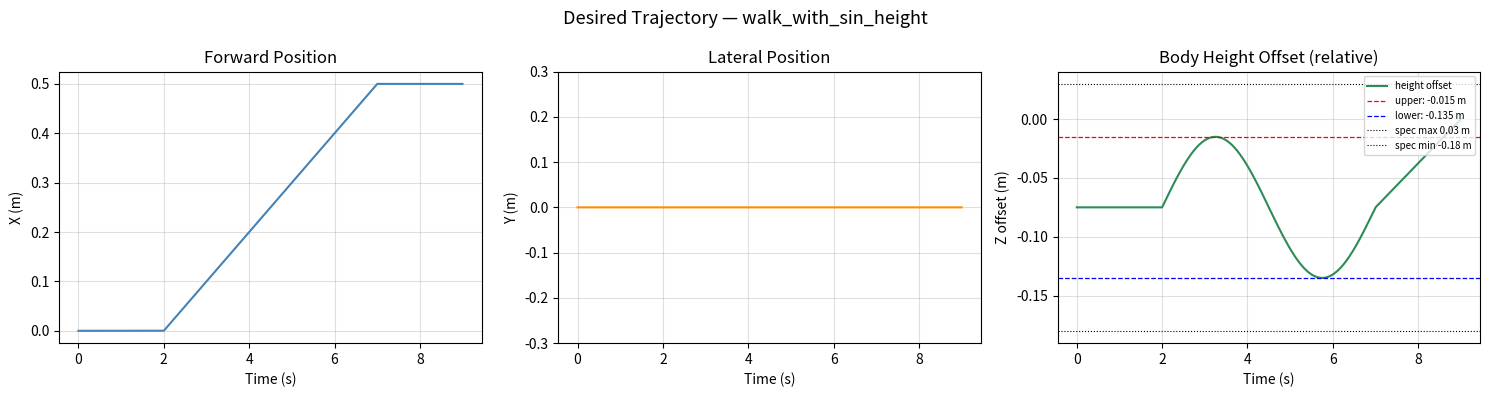
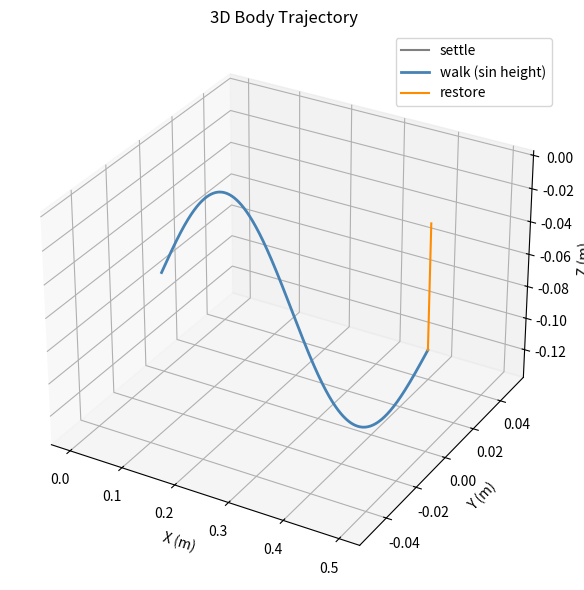

Here is the Python script that generated these plots, in order:
"""
Desired trajectory for walk_with_sin_height node.
Parameters must match walk_with_sin_height.cpp exactly.

Z is the BodyHeight relative offset (m) sent to the robot, range [-0.18, 0.03].
"""

import matplotlib
matplotlib.use("Agg")
import numpy as np
import matplotlib.pyplot as plt
from mpl_toolkits.mplot3d import Axes3D  # noqa: F401

# --- Parameters matching C++ node ---
DT           = 0.002   # s
SETTLE_TIME  = 2.0     # s
WALK_TIME    = 5.0     # s (1 full cycle)
RESTORE_TIME = 2.0     # s
VX           = 0.1     # m/s
H_CENTER     = -0.075  # m  (BodyHeight offset at wave center)
H_AMP        = 0.06    # m  (sin amplitude)
H_PERIOD     = 5.0     # s

# Height bounds from Unitree spec
H_MIN = -0.18
H_MAX =  0.03

# --- Build trajectory ---
total_time = SETTLE_TIME + WALK_TIME + RESTORE_TIME
t = np.arange(0.0, total_time, DT)

x = np.zeros_like(t)
y = np.zeros_like(t)
z = np.zeros_like(t)   # BodyHeight relative offset (m)

for i, ti in enumerate(t):
    if ti < SETTLE_TIME:
        x[i] = 0.0
        z[i] = H_CENTER
    elif ti < SETTLE_TIME + WALK_TIME:
        wt = ti - SETTLE_TIME
        x[i] = VX * wt
        z[i] = H_CENTER + H_AMP * np.sin(2.0 * np.pi * wt / H_PERIOD)
    else:
        h_start = H_CENTER + H_AMP * np.sin(2.0 * np.pi * WALK_TIME / H_PERIOD)
        alpha = min((ti - (SETTLE_TIME + WALK_TIME)) / RESTORE_TIME, 1.0)
        x[i] = VX * WALK_TIME
        z[i] = h_start + alpha * (0.0 - h_start)

y[:] = 0.0

# --- Time-series plots ---
fig, axes = plt.subplots(1, 3, figsize=(15, 4))
fig.suptitle("Desired Trajectory — walk_with_sin_height", fontsize=13)

ax = axes[0]
ax.plot(t, x, color="steelblue")
ax.set_xlabel("Time (s)")
ax.set_ylabel("X (m)")
ax.set_title("Forward Position")
ax.grid(True, alpha=0.4)

ax = axes[1]
ax.plot(t, y, color="darkorange")
ax.set_xlabel("Time (s)")
ax.set_ylabel("Y (m)")
ax.set_title("Lateral Position")
ax.set_ylim(-0.3, 0.3)
ax.grid(True, alpha=0.4)

ax = axes[2]
ax.plot(t, z, color="seagreen", label="height offset")
ax.axhline(H_CENTER + H_AMP, color="red",  linestyle="--", linewidth=0.9, label=f"upper: {H_CENTER+H_AMP:.3f} m")
ax.axhline(H_CENTER - H_AMP, color="blue", linestyle="--", linewidth=0.9, label=f"lower: {H_CENTER-H_AMP:.3f} m")
ax.axhline(H_MAX, color="black", linestyle=":", linewidth=0.8, label=f"spec max {H_MAX} m")
ax.axhline(H_MIN, color="black", linestyle=":", linewidth=0.8, label=f"spec min {H_MIN} m")
ax.set_xlabel("Time (s)")
ax.set_ylabel("Z offset (m)")
ax.set_title("Body Height Offset (relative)")
ax.legend(fontsize=7, loc="upper right")
ax.grid(True, alpha=0.4)

plt.tight_layout()
fig.savefig("walk_with_sin_height_timeseries.png", dpi=150)
print("Saved: walk_with_sin_height_timeseries.png")

# --- 3D trajectory ---
fig2 = plt.figure(figsize=(9, 6))
ax3d = fig2.add_subplot(111, projection="3d")

# Color-code by phase
settle_mask = t < SETTLE_TIME
walk_mask   = (t >= SETTLE_TIME) & (t < SETTLE_TIME + WALK_TIME)
restore_mask = t >= SETTLE_TIME + WALK_TIME

ax3d.plot(x[settle_mask],  y[settle_mask],  z[settle_mask],  color="gray",      linewidth=1.5, label="settle")
ax3d.plot(x[walk_mask],    y[walk_mask],    z[walk_mask],    color="steelblue", linewidth=2.0, label="walk (sin height)")
ax3d.plot(x[restore_mask], y[restore_mask], z[restore_mask], color="darkorange",linewidth=1.5, label="restore")

ax3d.set_xlabel("X (m)")
ax3d.set_ylabel("Y (m)")
ax3d.set_zlabel("Z (m)")
ax3d.set_title("3D Body Trajectory")
ax3d.legend()

plt.tight_layout()
fig2.savefig("walk_with_sin_height_3d.png", dpi=150)
print("Saved: walk_with_sin_height_3d.png")

plt.show()
